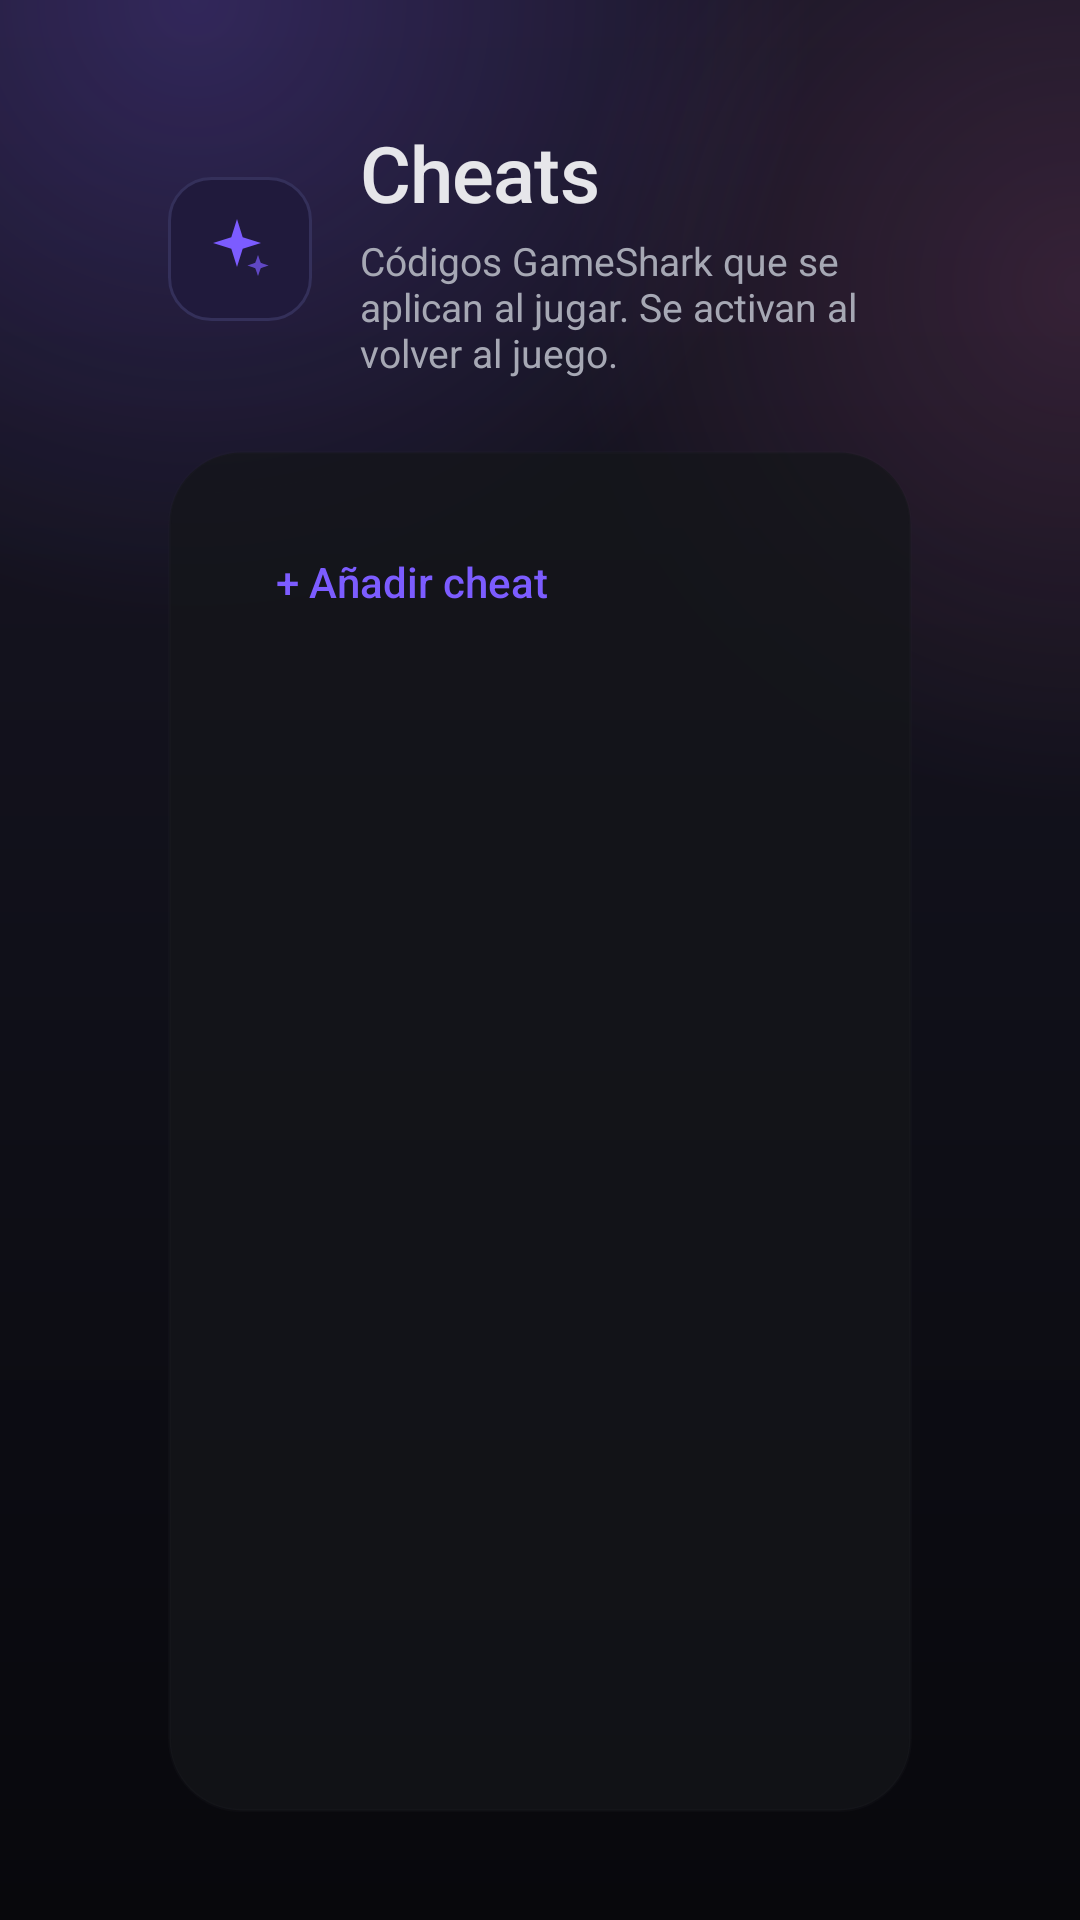

The Android layout XML behind this screen, and the referenced resources:
<!-- AndroidManifest.xml: activity theme Theme.Xemulify -->
<!-- res/layout/activity_cheat_config.xml -->
<?xml version="1.0" encoding="utf-8"?>
<LinearLayout xmlns:android="http://schemas.android.com/apk/res/android"
    android:layout_width="match_parent"
    android:layout_height="match_parent"
    android:orientation="vertical"
    android:background="@drawable/bg_home"
    android:paddingLeft="56dp"
    android:paddingTop="40dp"
    android:paddingRight="56dp"
    android:paddingBottom="28dp">

    
    <LinearLayout
        android:layout_width="match_parent"
        android:layout_height="wrap_content"
        android:orientation="horizontal"
        android:gravity="center_vertical"
        android:layout_marginBottom="24dp">

        <ImageView
            android:layout_width="48dp"
            android:layout_height="48dp"
            android:background="@drawable/bg_header_icon"
            android:padding="12dp"
            android:src="@drawable/ic_cheat"
            android:scaleType="fitCenter" />

        <LinearLayout
            android:layout_width="0dp"
            android:layout_height="wrap_content"
            android:layout_weight="1"
            android:orientation="vertical"
            android:layout_marginStart="16dp">

            <TextView
                android:layout_width="wrap_content"
                android:layout_height="wrap_content"
                android:text="@string/cheats_title"
                android:textColor="@color/text_primary"
                android:textSize="26sp"
                android:fontFamily="sans-serif-medium"
                android:letterSpacing="-0.01" />

            <TextView
                android:layout_width="wrap_content"
                android:layout_height="wrap_content"
                android:layout_marginTop="3dp"
                android:text="@string/cheats_subtitle"
                android:textColor="@color/text_secondary"
                android:textSize="13sp" />
        </LinearLayout>
    </LinearLayout>

    <ScrollView
        android:layout_width="match_parent"
        android:layout_height="0dp"
        android:layout_weight="1"
        android:fillViewport="true"
        android:scrollbars="none"
        android:clipToPadding="false"
        android:paddingBottom="8dp">

        <LinearLayout
            android:layout_width="match_parent"
            android:layout_height="wrap_content"
            android:orientation="vertical"
            android:background="@drawable/bg_section_panel"
            android:paddingTop="16dp"
            android:paddingBottom="18dp"
            android:paddingStart="20dp"
            android:paddingEnd="20dp">

            <LinearLayout
                android:id="@+id/cheat_list_container"
                android:layout_width="match_parent"
                android:layout_height="wrap_content"
                android:orientation="vertical"
                android:focusable="false" />

            <Button
                android:id="@+id/btn_add_cheat"
                android:layout_width="wrap_content"
                android:layout_height="wrap_content"
                android:layout_marginTop="8dp"
                android:background="@drawable/bg_text_focus"
                android:text="@string/cheats_add"
                android:textColor="@color/accent"
                android:textSize="14sp"
                android:textAllCaps="false"
                android:fontFamily="sans-serif-medium"
                android:paddingLeft="16dp"
                android:paddingRight="16dp"
                android:paddingTop="10dp"
                android:paddingBottom="10dp"
                android:focusable="true" />
        </LinearLayout>
    </ScrollView>
</LinearLayout>
<!-- resources referenced by this layout -->
<resources>
  <color name="accent">#7C5CFF</color>
  <color name="text_primary">#E6E6EA</color>
  <color name="text_secondary">#A6A8B4</color>
  <!-- drawable bg_header_icon (drawable) -->
  <?xml version="1.0" encoding="utf-8"?>
  <shape xmlns:android="http://schemas.android.com/apk/res/android"
      android:shape="rectangle">
      <solid android:color="@color/accent_soft" />
      <stroke android:width="1dp" android:color="#34305A" />
      <corners android:radius="14dp" />
  </shape>
  <!-- drawable bg_home (drawable) -->
  <?xml version="1.0" encoding="utf-8"?>
  <layer-list xmlns:android="http://schemas.android.com/apk/res/android">
      
      <item>
          <shape android:shape="rectangle">
              <gradient
                  android:angle="120"
                  android:startColor="#1A1626"
                  android:centerColor="#101019"
                  android:endColor="#08080C" />
          </shape>
      </item>
      
      <item>
          <shape android:shape="rectangle">
              <gradient
                  android:type="radial"
                  android:centerX="0.18"
                  android:centerY="0.0"
                  android:gradientRadius="620"
                  android:startColor="#3D7C5CFF"
                  android:endColor="#007C5CFF" />
          </shape>
      </item>
      
      <item>
          <shape android:shape="rectangle">
              <gradient
                  android:type="radial"
                  android:centerX="1.0"
                  android:centerY="0.15"
                  android:gradientRadius="520"
                  android:startColor="#22F472B6"
                  android:endColor="#00F472B6" />
          </shape>
      </item>
  </layer-list>
  <!-- drawable bg_section_panel (drawable) -->
  <?xml version="1.0" encoding="utf-8"?>
  <shape xmlns:android="http://schemas.android.com/apk/res/android"
      android:shape="rectangle">
      <solid android:color="#C214161A" />
      <stroke android:width="1dp" android:color="#1F2A2C33" />
      <corners android:radius="24dp" />
  </shape>
  <!-- drawable bg_text_focus (drawable) -->
  <?xml version="1.0" encoding="utf-8"?>
  <selector xmlns:android="http://schemas.android.com/apk/res/android">
      <item android:state_focused="true">
          <shape android:shape="rectangle">
              <solid android:color="#242630" />
              <corners android:radius="12dp" />
          </shape>
      </item>
      <item android:state_pressed="true">
          <shape android:shape="rectangle">
              <solid android:color="#242630" />
              <corners android:radius="12dp" />
          </shape>
      </item>
      <item>
          <shape android:shape="rectangle">
              <solid android:color="#00000000" />
              <corners android:radius="12dp" />
          </shape>
      </item>
  </selector>
  <!-- drawable ic_cheat (drawable) -->
  <vector xmlns:android="http://schemas.android.com/apk/res/android"
      android:width="24dp"
      android:height="24dp"
      android:viewportWidth="24"
      android:viewportHeight="24">
      <path
          android:fillColor="#7C5CFF"
          android:pathData="M11,2 L12.9,8.1 L19,10 L12.9,11.9 L11,18 L9.1,11.9 L3,10 L9.1,8.1 Z" />
      <path
          android:fillColor="#7C5CFF"
          android:fillAlpha="0.7"
          android:pathData="M18,14 L18.9,16.6 L21.5,17.5 L18.9,18.4 L18,21 L17.1,18.4 L14.5,17.5 L17.1,16.6 Z" />
  </vector>
  <string name="cheats_add">+ Añadir cheat</string>
  <string name="cheats_subtitle">Códigos GameShark que se aplican al jugar. Se activan al volver al juego.</string>
  <string name="cheats_title">Cheats</string>
  <style name="Theme.Xemulify" parent="@style/Theme.Leanback">
          <item name="android:windowBackground">@color/amoled_black</item>
          <item name="android:colorBackground">@color/amoled_black</item>
          <item name="android:navigationBarColor">@color/amoled_black</item>
          <item name="android:statusBarColor">@color/amoled_black</item>
      </style>
  <color name="accent_soft">#201A3C</color>
  <color name="amoled_black">#0D0E10</color>
</resources>
